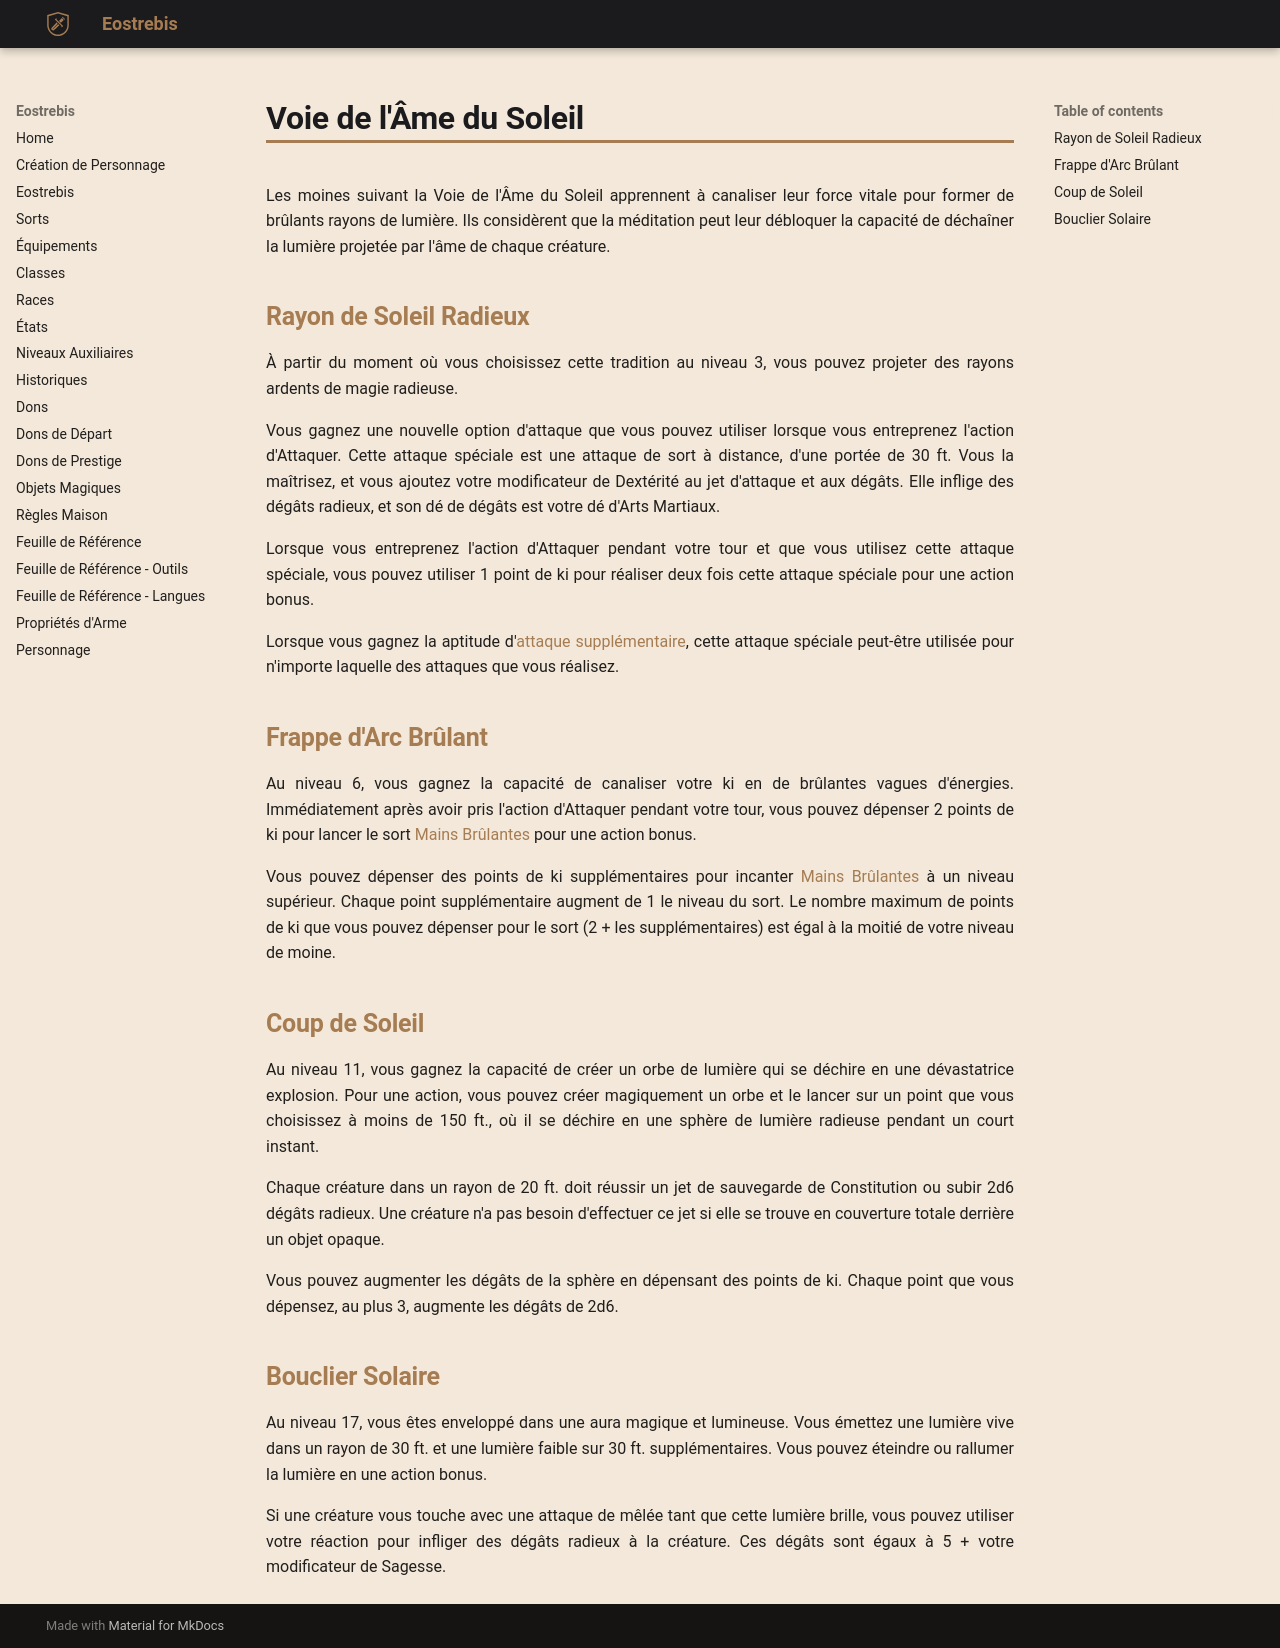

repository: Eostrebis/5e.VF · page: classes/Moine/Voie de l'Âme du Soleil/index.html · generator: mkdocs

---
writing_status: finished
---
Les moines suivant la Voie de l'Âme du Soleil apprennent à canaliser leur force vitale pour former de brûlants rayons de lumière. Ils considèrent que la méditation peut leur débloquer la capacité de déchaîner la lumière projetée par l'âme de chaque créature.

## Rayon de Soleil Radieux

À partir du moment où vous choisissez cette tradition au niveau 3, vous pouvez projeter des rayons ardents de magie radieuse.

Vous gagnez une nouvelle option d'attaque que vous pouvez utiliser lorsque vous entreprenez l'action d'Attaquer. Cette attaque spéciale est une attaque de sort à distance, d'une portée de 30 ft. Vous la maîtrisez, et vous ajoutez votre modificateur de Dextérité au jet d'attaque et aux dégâts. Elle inflige des dégâts radieux, et son dé de dégâts est votre dé d'Arts Martiaux. 

Lorsque vous entreprenez l'action d'Attaquer pendant votre tour et que vous utilisez cette attaque spéciale, vous pouvez utiliser 1 point de ki pour réaliser deux fois cette attaque spéciale pour une action bonus.

Lorsque vous gagnez la aptitude d'[[Moine#Attaque Supplémentaire|attaque supplémentaire]], cette attaque spéciale peut-être utilisée pour n'importe laquelle des attaques que vous réalisez.

## Frappe d'Arc Brûlant

Au niveau 6, vous gagnez la capacité de canaliser votre ki en de brûlantes vagues d'énergies. Immédiatement après avoir pris l'action d'Attaquer pendant votre tour, vous pouvez dépenser 2 points de ki pour lancer le sort [[Mains Brûlantes]] pour une action bonus.

Vous pouvez dépenser des points de ki supplémentaires pour incanter [[Mains Brûlantes]] à un niveau supérieur. Chaque point supplémentaire augment de 1 le niveau du sort. Le nombre maximum de points de ki que vous pouvez dépenser pour le sort (2 + les supplémentaires) est égal à la moitié de votre niveau de moine.

## Coup de Soleil

Au niveau 11, vous gagnez la capacité de créer un orbe de lumière qui se déchire en une dévastatrice explosion. Pour une action, vous pouvez créer magiquement un orbe et le lancer sur un point que vous choisissez à moins de 150 ft., où il se déchire en une sphère de lumière radieuse pendant un court instant.

Chaque créature dans un rayon de 20 ft. doit réussir un jet de sauvegarde de Constitution ou subir 2d6 dégâts radieux. Une créature n'a pas besoin d'effectuer ce jet si elle se trouve en couverture totale derrière un objet opaque.

Vous pouvez augmenter les dégâts de la sphère en dépensant des points de ki. Chaque point que vous dépensez, au plus 3, augmente les dégâts de 2d6.

## Bouclier Solaire

Au niveau 17, vous êtes enveloppé dans une aura magique et lumineuse. Vous émettez une lumière vive dans un rayon de 30 ft. et une lumière faible sur 30 ft. supplémentaires. Vous pouvez éteindre ou rallumer la lumière en une action bonus.

Si une créature vous touche avec une attaque de mêlée tant que cette lumière brille, vous pouvez utiliser votre réaction pour infliger des dégâts radieux à la créature. Ces dégâts sont égaux à 5 + votre modificateur de Sagesse.
